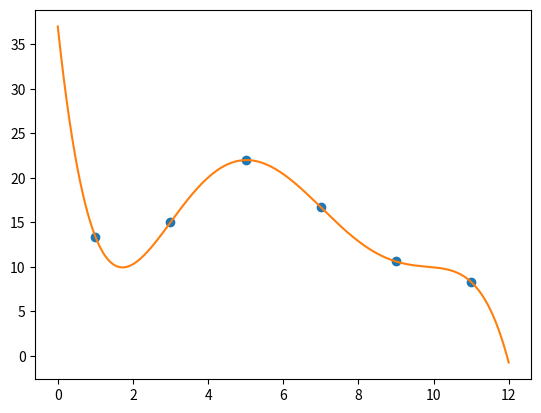

Generate this figure with matplotlib:
#Libraries
import numpy as np
import sympy
import matplotlib.pyplot as plt

#Prerequisites from the previous task, needed to plot the lagrange interpolant
a = sympy.Symbol('x', real=True) #x is already used for the list
p = sympy.Symbol('y', real=True) #y already used for list as well
#From assignment document
x = list ( range (1 ,12 ,2) )
y = [13.40 ,15.00 ,22.0 ,16.70 ,10.60 ,8.30]

def Lagrange_interpolation(g,h):
    '''Returns the Lagrange polynomial using Lagrange interpolation.
    Arguments g and h both of which must be lists'''
    assert len(g) == len(h), "Every g coordinate must have a corresponding h coordinate"
    output_storage = 0
    for k in range(len(g)):
        polynomial_storage = 1  ## Defining polynomial storage and resetting after every k
        for i in range(len(g)):
            if i!=k:
                polynomial_storage = polynomial_storage * (a-g[i])/(g[k]-g[i])
        output_storage = output_storage + h[k]*polynomial_storage
    output_storage = sympy.simplify(output_storage) #This line is not exactly necessary but the function become really ugly otherwise
    return output_storage
#Needed to generate the plots of the lagrange interpolant
function = sympy.lambdify(a, Lagrange_interpolation(x,y))
x_for_plotting = np.linspace(0, 12, 1000)
y_for_plotting = function(x_for_plotting)


#The actual new code starts here










fig = plt.subplot()
ax1 = fig.plot(x, y, marker='o', linestyle='None')
ax2 = fig.plot(x_for_plotting, y_for_plotting)

plt.show()
